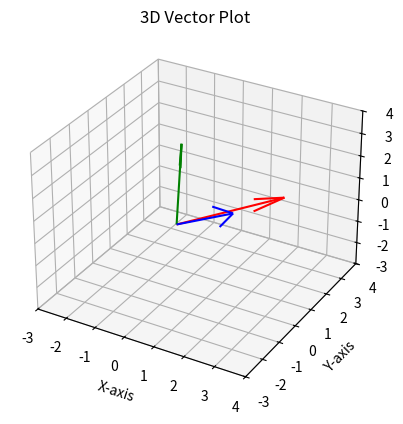

Write the Python code that produced this figure.
import numpy as np
import matplotlib.pyplot as plt

# Define vectors
origin = np.zeros((3, 3))  # One origin for each vector
vectors = np.array([[2, 3, 0], [-1, 2, 2], [3, -2, 3]])

# Create figure and 3D axis
fig = plt.figure()
ax = fig.add_subplot(111, projection='3d')

# Plot vectors
ax.quiver(origin[:, 0], origin[:, 1], origin[:, 2],  # Origin points
          vectors[:, 0], vectors[:, 1], vectors[:, 2],  # Vector components
          color=['r', 'g', 'b'])

# Set axis labels
ax.set_xlim([-3, 4])
ax.set_ylim([-3, 4])
ax.set_zlim([-3, 4])
ax.set_xlabel('X-axis')
ax.set_ylabel('Y-axis')
ax.set_zlabel('Z-axis')
ax.set_title('3D Vector Plot')

plt.show()
